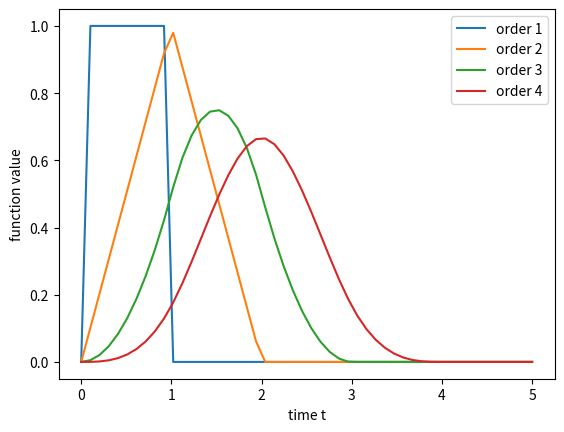

Here is the Python script that generated this plot:

import numpy as np
import matplotlib.pyplot as plt

#Recursive way to define a basis spline
def recBasisSpline(i,k,t):
    if k < 2:    #trivial case
        if t > i and t < (i+1):
            return 1
        else:
            return 0
    else:         #Tree recursion as described by slide 260
        return ((t-i)/(i+k-1-i)) * recBasisSpline(i,k-1,t) + ((i+k-t)/(i+k-(i+1))) * recBasisSpline(i+1,k-1,t)

#Create plot
for k in range(1,5):  #order 1 to 4
    x = np.linspace(0,5)  #time values from 0 to 5 given by numpy
    #Here, some magic happens
    #when we create a new function which only accepts one time value out of the recBasisSpline Function via lambda,
    #while the rest of the arguments is set to our needs
    #then the function is applied on all time values in the list via map
    line, = plt.plot(x, list(map(lambda x: recBasisSpline(0,k,x),x)), '-', linewidth=1.5, label='order '+str(k)) #creation of line in the plot for bspline of order k
    
plt.legend()                    #Add the legend
plt.xlabel('time t')            #Add the xlabel
plt.ylabel('function value')    #Add the ylabel
#plt.show()                     #in case we directly want to see the plot
plt.savefig('Task_4_1.svg')     #save the plot to .svg
